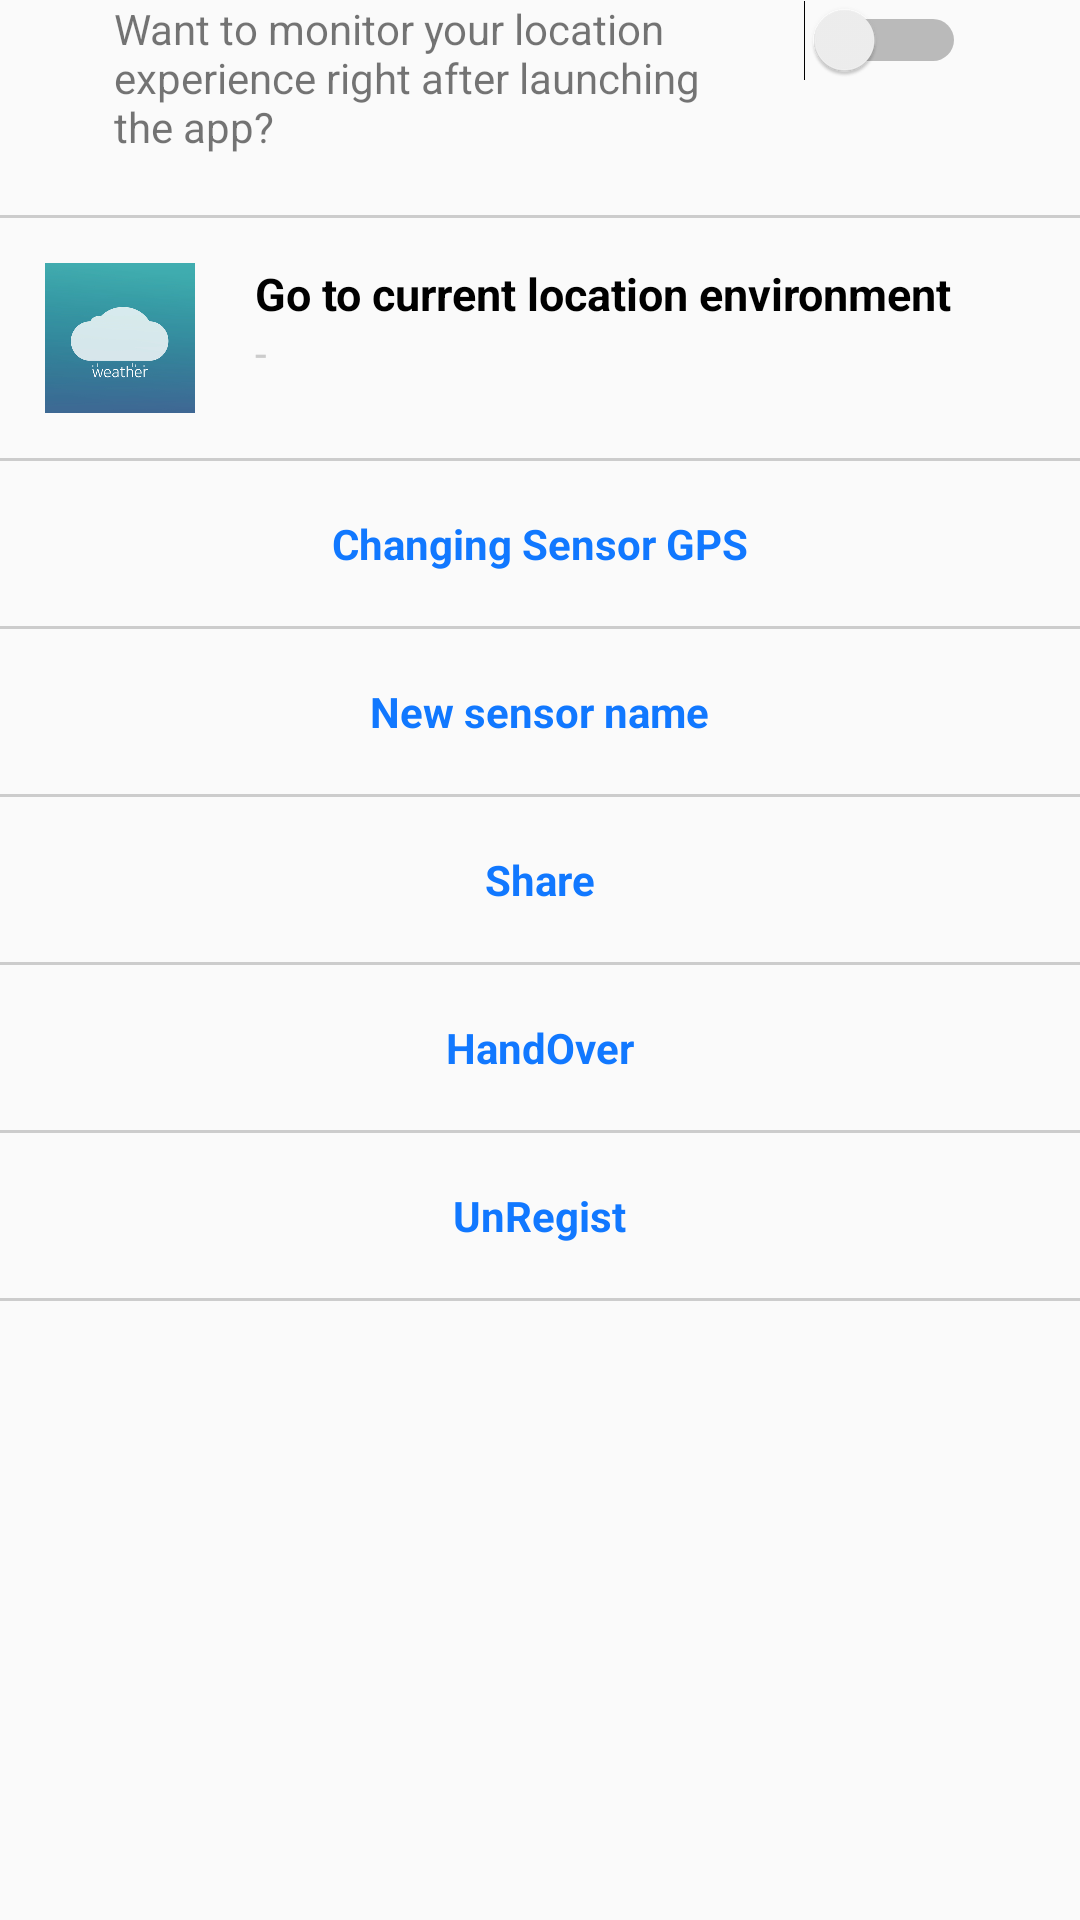

Android layout source for this screen:
<!-- AndroidManifest.xml: application theme AppTheme -->
<!-- res/layout/layout_custom_view.xml -->
<?xml version="1.0" encoding="utf-8"?>
<RelativeLayout xmlns:android="http://schemas.android.com/apk/res/android"
    android:layout_width="match_parent"
    android:layout_height="wrap_content"
    android:orientation="vertical">

    <RelativeLayout
        android:layout_width="wrap_content"
        android:layout_height="wrap_content"
        android:layout_centerHorizontal="true"
        android:id="@+id/rlMid">

        <TextView
            android:id="@+id/tvSwitch"
            android:layout_width="200dp"
            android:layout_height="wrap_content"
            android:layout_marginBottom="20dp"
            android:text="@string/text_after_launching_the_app" />

        <Switch
            android:id="@+id/checkBox"
            android:layout_width="wrap_content"
            android:layout_height="wrap_content"
            android:layout_toRightOf="@+id/tvSwitch"
            android:layout_marginLeft="30dp"/>
    </RelativeLayout>


    <TextView
        android:layout_width="match_parent"
        android:layout_height="1dp"
        android:background="#cccccc"
        android:id="@+id/tvLine2"
        android:layout_below="@+id/rlMid"/>
<RelativeLayout
    android:layout_width="match_parent"
    android:layout_height="wrap_content"
    android:id="@+id/rlBottom"
    android:layout_below="@+id/tvLine2">
    <RelativeLayout
        android:layout_width="wrap_content"
        android:layout_height="wrap_content"
        android:layout_margin="15dp"
        android:layout_centerInParent="true">

        <ImageView
            android:layout_width="50dp"
            android:layout_height="50dp"
            android:id="@+id/iv"
            android:src="@drawable/logo_weather" />

        <TextView
            android:layout_width="wrap_content"
            android:layout_height="wrap_content"
            android:id="@+id/tvBottomTitle"
            android:text="@string/text_go_to_current_location"
            android:textStyle="bold"
            android:textSize="15dp"
            android:layout_marginLeft="20dp"
            android:textColor="#000000"
            android:layout_toRightOf="@+id/iv"/>
        <TextView
            android:layout_width="wrap_content"
            android:layout_height="wrap_content"
            android:text="-"
            android:textColor="#cccccc"
            android:layout_below="@+id/tvBottomTitle"
            android:layout_toRightOf="@+id/iv"
            android:id="@+id/tvName"
            android:layout_marginLeft="20dp" />

        <ImageView
            android:layout_width="30dp"
            android:layout_height="30dp"
            android:layout_centerVertical="true"
            android:src="@drawable/play_btn"
            android:layout_toRightOf="@+id/tvBottomTitle"
            android:layout_marginLeft="30dp"/>

    </RelativeLayout>


</RelativeLayout>
    <TextView
        android:layout_width="match_parent"
        android:layout_height="1dp"
        android:background="#cccccc"
        android:id="@+id/tvLine3"
        android:layout_below="@+id/rlBottom"/>

    <RelativeLayout
        android:layout_width="match_parent"
        android:layout_height="wrap_content"
        android:layout_below="@+id/tvLine3"
        android:id="@+id/rlGPSSetting">

        <TextView
            android:layout_width="wrap_content"
            android:layout_height="wrap_content"
            android:text="@string/text_changing_sensor_gps"
            android:layout_centerInParent="true"
            android:layout_marginTop="18dp"
            android:layout_marginBottom="18dp"
            android:textStyle="bold"
            android:textColor="#1178ff"/>

    </RelativeLayout>
    <TextView
        android:layout_width="match_parent"
        android:layout_height="1dp"
        android:background="#cccccc"
        android:id="@+id/tvLine4"
        android:layout_below="@+id/rlGPSSetting"/>

    <RelativeLayout
        android:layout_width="match_parent"
        android:layout_height="wrap_content"
        android:layout_below="@+id/tvLine4"
        android:id="@+id/rlSetName">

        <TextView
            android:layout_width="wrap_content"
            android:layout_height="wrap_content"
            android:text="@string/text_set_sensor_name"
            android:layout_centerInParent="true"
            android:layout_marginTop="18dp"
            android:layout_marginBottom="18dp"
            android:textStyle="bold"
            android:textColor="#1178ff"/>

    </RelativeLayout>
    <TextView
        android:layout_width="match_parent"
        android:layout_height="1dp"
        android:background="#cccccc"
        android:id="@+id/tvLine5"
        android:layout_below="@+id/rlSetName"/>

    <RelativeLayout
        android:layout_width="match_parent"
        android:layout_height="wrap_content"
        android:layout_below="@+id/tvLine5"
        android:id="@+id/rlShare">

        <TextView
            android:layout_width="wrap_content"
            android:layout_height="wrap_content"
            android:text="@string/textShare"
            android:layout_centerInParent="true"
            android:layout_marginTop="18dp"
            android:layout_marginBottom="18dp"
            android:textStyle="bold"
            android:textColor="#1178ff"/>

    </RelativeLayout>
    <TextView
        android:layout_width="match_parent"
        android:layout_height="1dp"
        android:background="#cccccc"
        android:id="@+id/tvLine6"
        android:layout_below="@+id/rlShare"/>

    <RelativeLayout
        android:layout_width="match_parent"
        android:layout_height="wrap_content"
        android:layout_below="@+id/tvLine6"
        android:id="@+id/rlHandOver">

        <TextView
            android:layout_width="wrap_content"
            android:layout_height="wrap_content"
            android:text="@string/textHandOver"
            android:layout_centerInParent="true"
            android:layout_marginTop="18dp"
            android:layout_marginBottom="18dp"
            android:textStyle="bold"
            android:textColor="#1178ff"/>

    </RelativeLayout>
    <TextView
        android:layout_width="match_parent"
        android:layout_height="1dp"
        android:background="#cccccc"
        android:id="@+id/tvLine7"
        android:layout_below="@+id/rlHandOver"/>

    <RelativeLayout
        android:layout_width="match_parent"
        android:layout_height="wrap_content"
        android:layout_below="@+id/tvLine7"
        android:id="@+id/rlUnRegist">

        <TextView
            android:layout_width="wrap_content"
            android:layout_height="wrap_content"
            android:text="@string/textUnRegist"
            android:layout_centerInParent="true"
            android:layout_marginTop="18dp"
            android:layout_marginBottom="18dp"
            android:textStyle="bold"
            android:textColor="#1178ff"/>

    </RelativeLayout>
    <TextView
        android:layout_width="match_parent"
        android:layout_height="1dp"
        android:background="#cccccc"
        android:id="@+id/tvLine9"
        android:layout_below="@+id/rlUnRegist"/>

</RelativeLayout>
<!-- resources referenced by this layout -->
<resources>
  <!-- drawable logo_weather: jpg bitmap (drawable-v24, 61092 bytes) -->
  <string name="textHandOver">HandOver</string>
  <string name="textShare">Share</string>
  <string name="textUnRegist">UnRegist</string>
  <string name="text_after_launching_the_app">Want to monitor your location experience right after launching the app?</string>
  <string name="text_changing_sensor_gps">Changing Sensor GPS</string>
  <string name="text_go_to_current_location">Go to current location environment</string>
  <string name="text_set_sensor_name">New sensor name</string>
  <style name="AppTheme" parent="Theme.AppCompat.Light.DarkActionBar">
          
          <item name="colorPrimary">@color/blueSkiestop</item>
          <item name="colorPrimaryDark">@color/blueSkiestop</item>
          <item name="colorAccent">@color/black</item>
      </style>
  <color name="blueSkiestop">#56CBF2</color>
  <color name="black">#000</color>
</resources>
